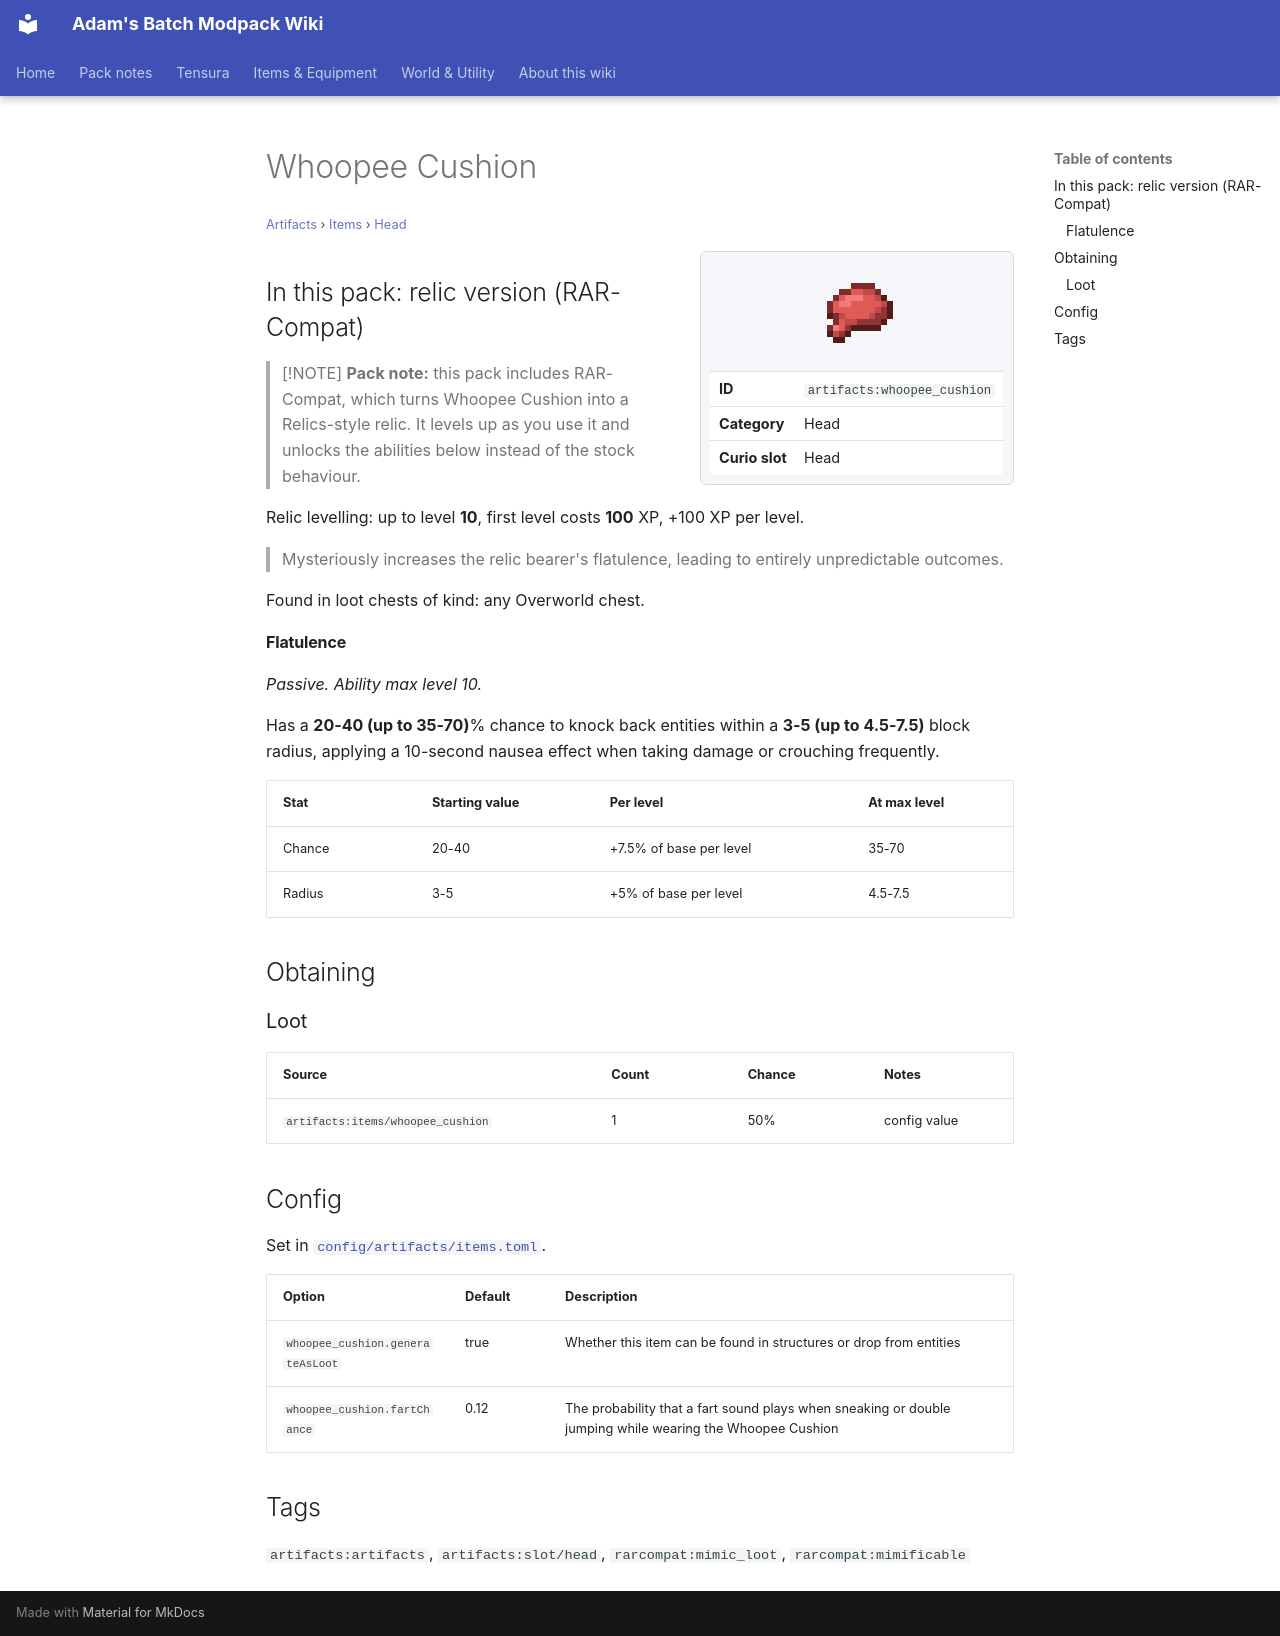

repository: Proteus-Nell/Adams-Batch-MC-Modpack-Wiki · page: artifacts/items/head/whoopee-cushion/index.html · generator: mkdocs

# Whoopee Cushion

<small>[Artifacts](../../index.md) &rsaquo; [Items](../index.md) &rsaquo; [Head](index.md)</small>

<div class="infobox" markdown>

![Whoopee Cushion](../../../assets/icons/artifacts/item/whoopee_cushion.png)

| | |
|---|---|
| **ID** | `artifacts:whoopee_cushion` |
| **Category** | Head |
| **Curio slot** | Head |

</div>

## In this pack: relic version (RAR-Compat)

> [!NOTE]
> **Pack note:** this pack includes RAR-Compat, which turns Whoopee Cushion into a Relics-style relic. It levels up as you use it and unlocks the abilities below instead of the stock behaviour.

Relic levelling: up to level **10**, first level costs **100** XP, +100 XP per level.

> Mysteriously increases the relic bearer's flatulence, leading to entirely unpredictable outcomes.

Found in loot chests of kind: any Overworld chest.

#### Flatulence

*Passive. Ability max level 10.*

Has a **20-40 (up to 35-70)**% chance to knock back entities within a **3-5 (up to 4.5-7.5)** block radius, applying a 10-second nausea effect when taking damage or crouching frequently.

| Stat | Starting value | Per level | At max level |
|---|---|---|---|
| Chance | 20-40 | +7.5% of base per level | 35-70 |
| Radius | 3-5 | +5% of base per level | 4.5-7.5 |

## Obtaining

### Loot

| Source | Count | Chance | Notes |
|---|---|---|---|
| `artifacts:items/whoopee_cushion` | 1 | 50% | config value |

## Config

Set in [`config/artifacts/items.toml`](../../configs/config-artifacts-items.md).

| Option | Default | Description |
|---|---|---|
| `whoopee_cushion.generateAsLoot` | true | Whether this item can be found in structures or drop from entities |
| `whoopee_cushion.fartChance` | 0.12 | The probability that a fart sound plays when sneaking or double jumping while wearing the Whoopee Cushion |

## Tags

`artifacts:artifacts`, `artifacts:slot/head`, `rarcompat:mimic_loot`, `rarcompat:mimificable`
